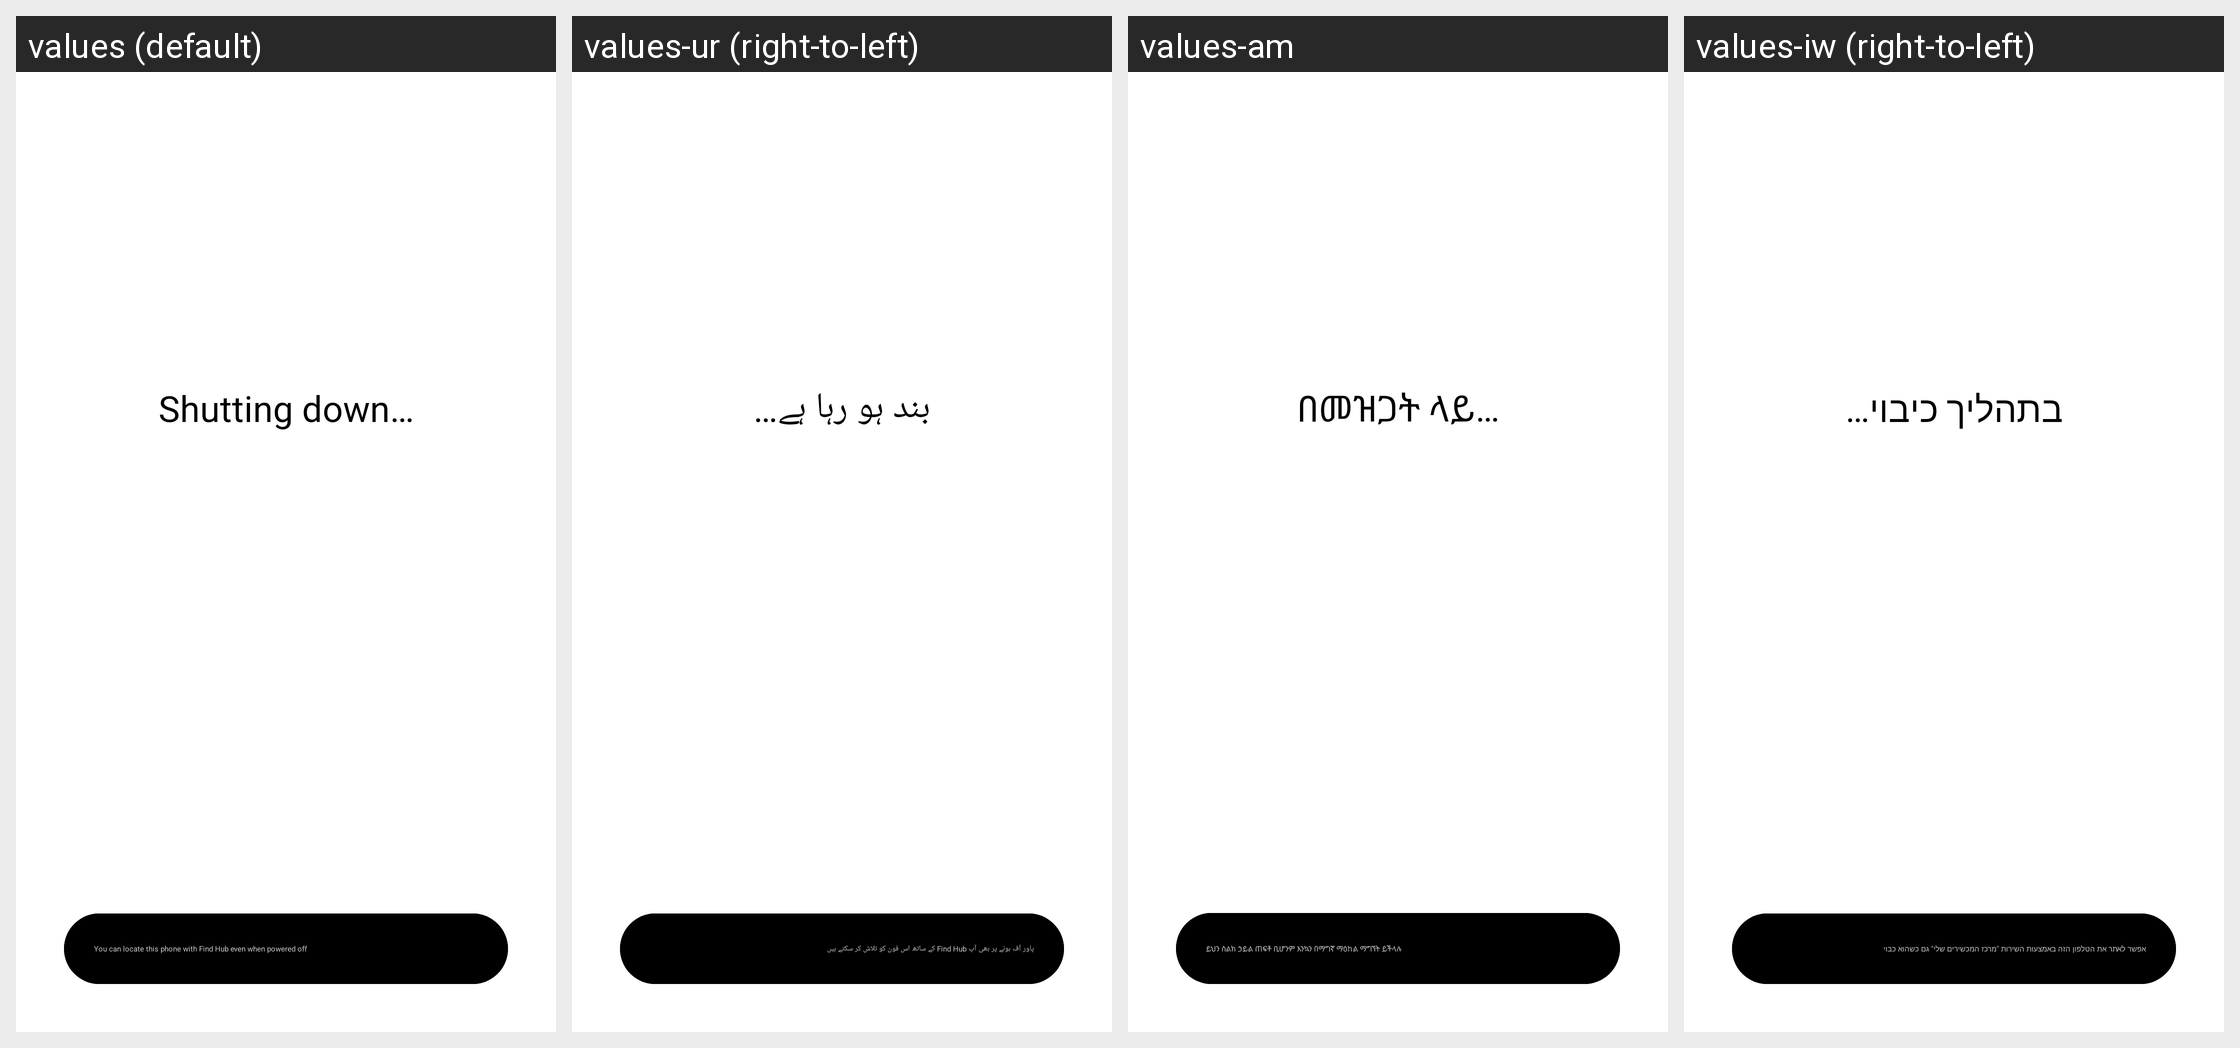

The Android screen above is rendered under several locales of the same app. Produce the string resources it draws, with the default and per-locale values.
Android screen res/layout/shutdown_dialog_finder_active.xml rendered under 4 locales, left to right: values (default), values-ur (right-to-left), values-am, values-iw (right-to-left). Device: Nexus 5 (rendered at 1080×1920; each locale shown at half size, 540×960, under a caption strip naming it); theme Theme.SystemUI.
Other locales in the repository, not shown: values-af, values-ar, values-az, values-bs, values-ca, values-cs, values-da, values-de, values-en-rCA, values-en-rGB, values-en-rIN, values-es, values-es-rUS, values-et, values-eu, values-fa, values-fi, values-fr, values-fr-rCA, values-gl, values-hr, values-hu, values-in, values-is, values-it, values-ja, values-ko, values-lt, values-lv, values-ms, values-nb, values-nl, values-pl, values-pt, values-pt-rBR, values-pt-rPT, values-ro, values-sk, values-sl, values-sq, values-sr, values-sv, values-sw, values-tl, values-tr, values-uz, values-vi, values-zh-rCN, values-zh-rHK, values-zh-rTW, values-zu.
Strings drawn on this screen, with the default value and each locale's value (text and hints the layout hard-codes, and strings that could not be matched under every locale, appear in the picture but are not listed):

shutdown_progress
  values: Shutting down…
  values-ur: بند ہو رہا ہے…
  values-am: በመዝጋት ላይ…
  values-iw: בתהליך כיבוי…

finder_active
  values: You can locate this phone with Find My Device even when powered off
  values-ur: پاور آف ہونے پر بھی آپ میرا آلہ ڈھونڈیں کے ساتھ اس فون کو تلاش کر سکتے ہیں
  values-am: ይህን ስልክ ኃይል ጠፍቶ ቢሆን እንኳን የእኔን መሣሪያ አግኝ በሚለው አማካኝነት ማግኘት ይችላሉ
  values-iw: יש לך אפשרות לאתר את הטלפון הזה בעזרת שירות "איפה המכשיר שלי" גם כשהטלפון כבוי

find_hub_active
  values: You can locate this phone with Find Hub even when powered off
  values-ur: ‏پاور آف ہونے پر بھی آپ Find Hub کے ساتھ اس فون کو تلاش کر سکتے ہیں
  values-am: ይህን ስልክ ኃይል ጠፍቶ ቢሆንም እንኳን በማግኛ ማዕከል ማግኘት ይችላሉ
  values-iw: אפשר לאתר את הטלפון הזה באמצעות השירות "מרכז המכשירים שלי" גם כשהוא כבוי
